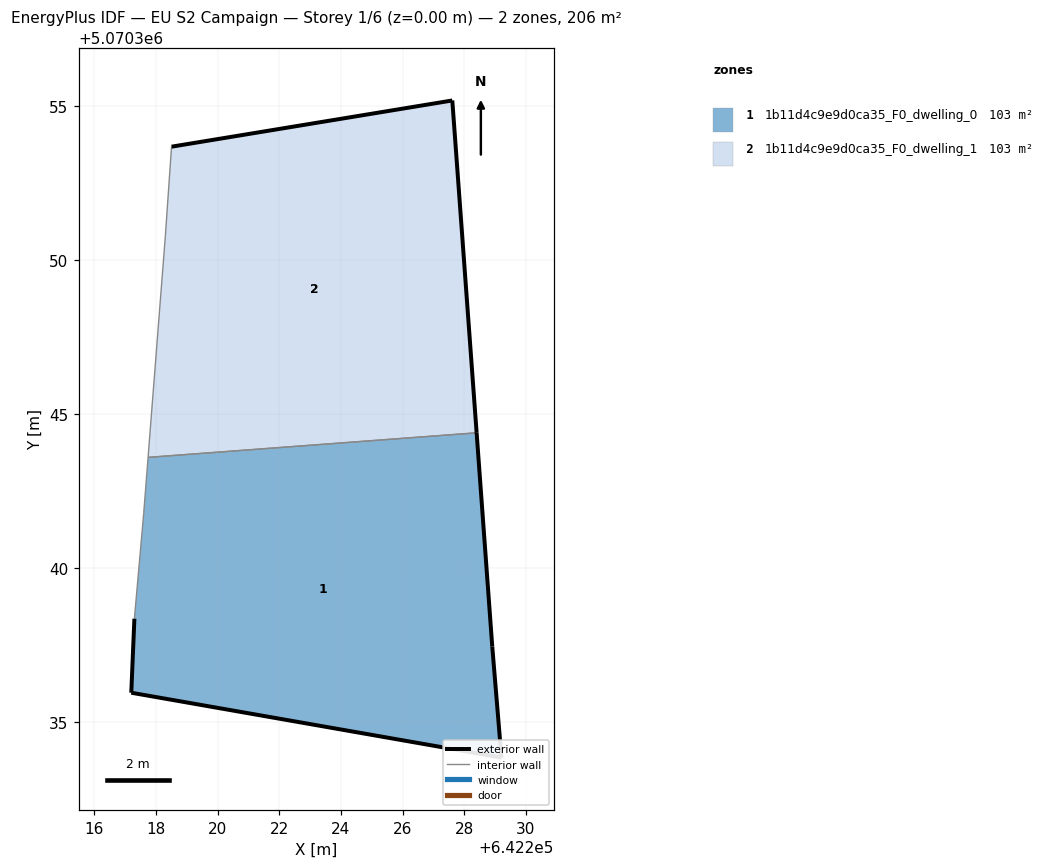
=== STOREY PLAN SPEC (per zone: floor XY polygon, exterior-wall plan segments, windows/doors) ===
zone 1: 1b11d4c9e9d0ca35_F0_dwelling_0  (103.0 m²)
  floor: (642229.21, 5070333.86) (642228.91, 5070337.46) (642228.40, 5070344.39) (642217.74, 5070343.60) (642217.60, 5070341.77) (642217.30, 5070338.36) (642217.20, 5070335.96)
  exterior wall: (642228.40, 5070344.39) – (642228.91, 5070337.46)  [7.0 m]
  exterior wall: (642228.91, 5070337.46) – (642229.21, 5070333.86)  [3.6 m]
  exterior wall: (642229.21, 5070333.86) – (642217.20, 5070335.96)  [12.2 m]
  exterior wall: (642217.20, 5070335.96) – (642217.30, 5070338.36)  [2.4 m]
  interior walls: 3
zone 2: 1b11d4c9e9d0ca35_F0_dwelling_1  (103.0 m²)
  floor: (642228.40, 5070344.39) (642227.61, 5070355.17) (642218.51, 5070353.67) (642218.30, 5070350.77) (642217.74, 5070343.60)
  exterior wall: (642227.61, 5070355.17) – (642228.40, 5070344.39)  [10.8 m]
  exterior wall: (642218.51, 5070353.67) – (642227.61, 5070355.17)  [9.2 m]
  interior walls: 3

=== DERIVED (storey summary) ===
Building: EU S2 Campaign
Storey: 1 of 6  (floor level z = 0.00 m)
Storey gross floor area: 206.0 m²
Zones on this storey: 2
  - 1b11d4c9e9d0ca35_F0_dwelling_0: floor 103.0 m²; exterior wall 25.2 m (75.5 m²); WWR 0.0%
  - 1b11d4c9e9d0ca35_F0_dwelling_1: floor 103.0 m²; exterior wall 20.0 m (60.1 m²); WWR 0.0%
Zone adjacency (shared interzone walls):
  - 1b11d4c9e9d0ca35_F0_dwelling_0 ↔ 1b11d4c9e9d0ca35_F0_dwelling_1